Dataset: cookie (GitHub, tsimons89/eco_feature). Classes: broken, crooked, good.

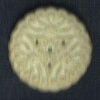
Label: good

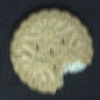
Label: broken

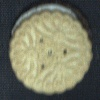
Label: crooked

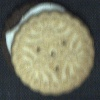
Label: crooked

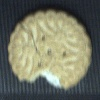
Label: broken

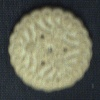
Label: good
